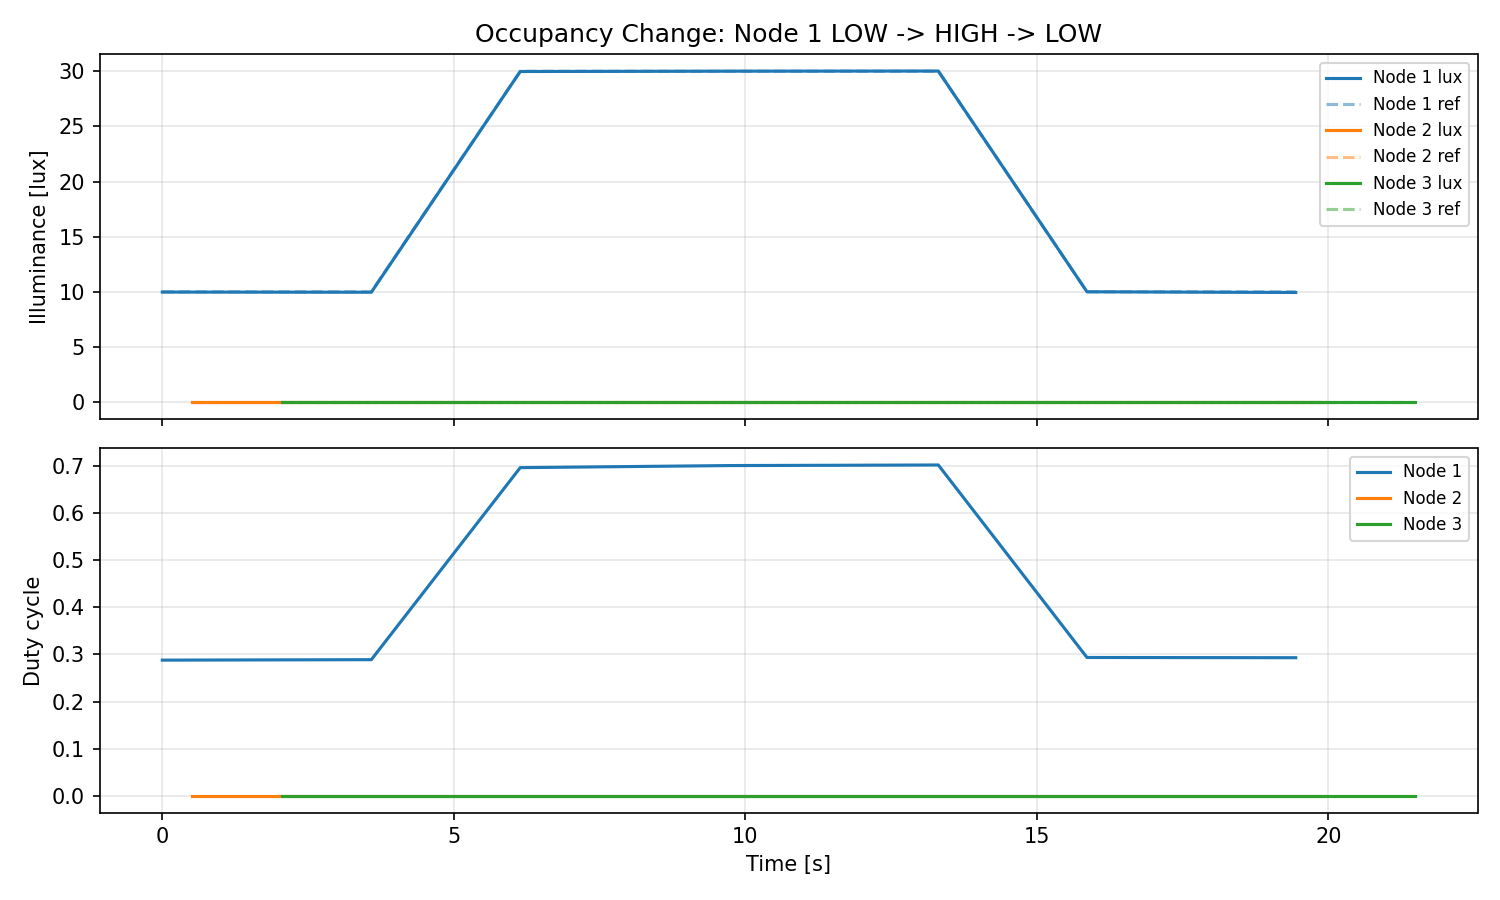

The data file committed next to this chart (first rows):
time_ms, node_id, lux, duty, ref
0, 1, 9.978, 1179, 10.0
510, 2, 0.0, 0, 0.0
2051, 3, 0.0, 0, 0.0
3585, 1, 9.964, 1183, 10.0
4097, 2, 0.0, 0, 0.0
5639, 3, 0.0, 0, 0.0
6139, 1, 29.98, 2849, 30.0
6650, 2, 0.0, 0, 0.0
8187, 3, 0.0, 0, 0.0
9724, 1, 30.01, 2867, 30.0
10234, 2, 0.0, 0, 0.0
11769, 3, 0.0, 0, 0.0
13310, 1, 30.02, 2872, 30.0
13820, 2, 0.0, 0, 0.0
15360, 3, 0.0, 0, 0.0
15860, 1, 10, 1202, 10.0
16369, 2, 0.0, 0, 0.0
17905, 3, 0.0, 0, 0.0
19440, 1, 9.941, 1200, 10.0
19949, 2, 0.0, 0, 0.0
21484, 3, 0.0, 0, 0.0
